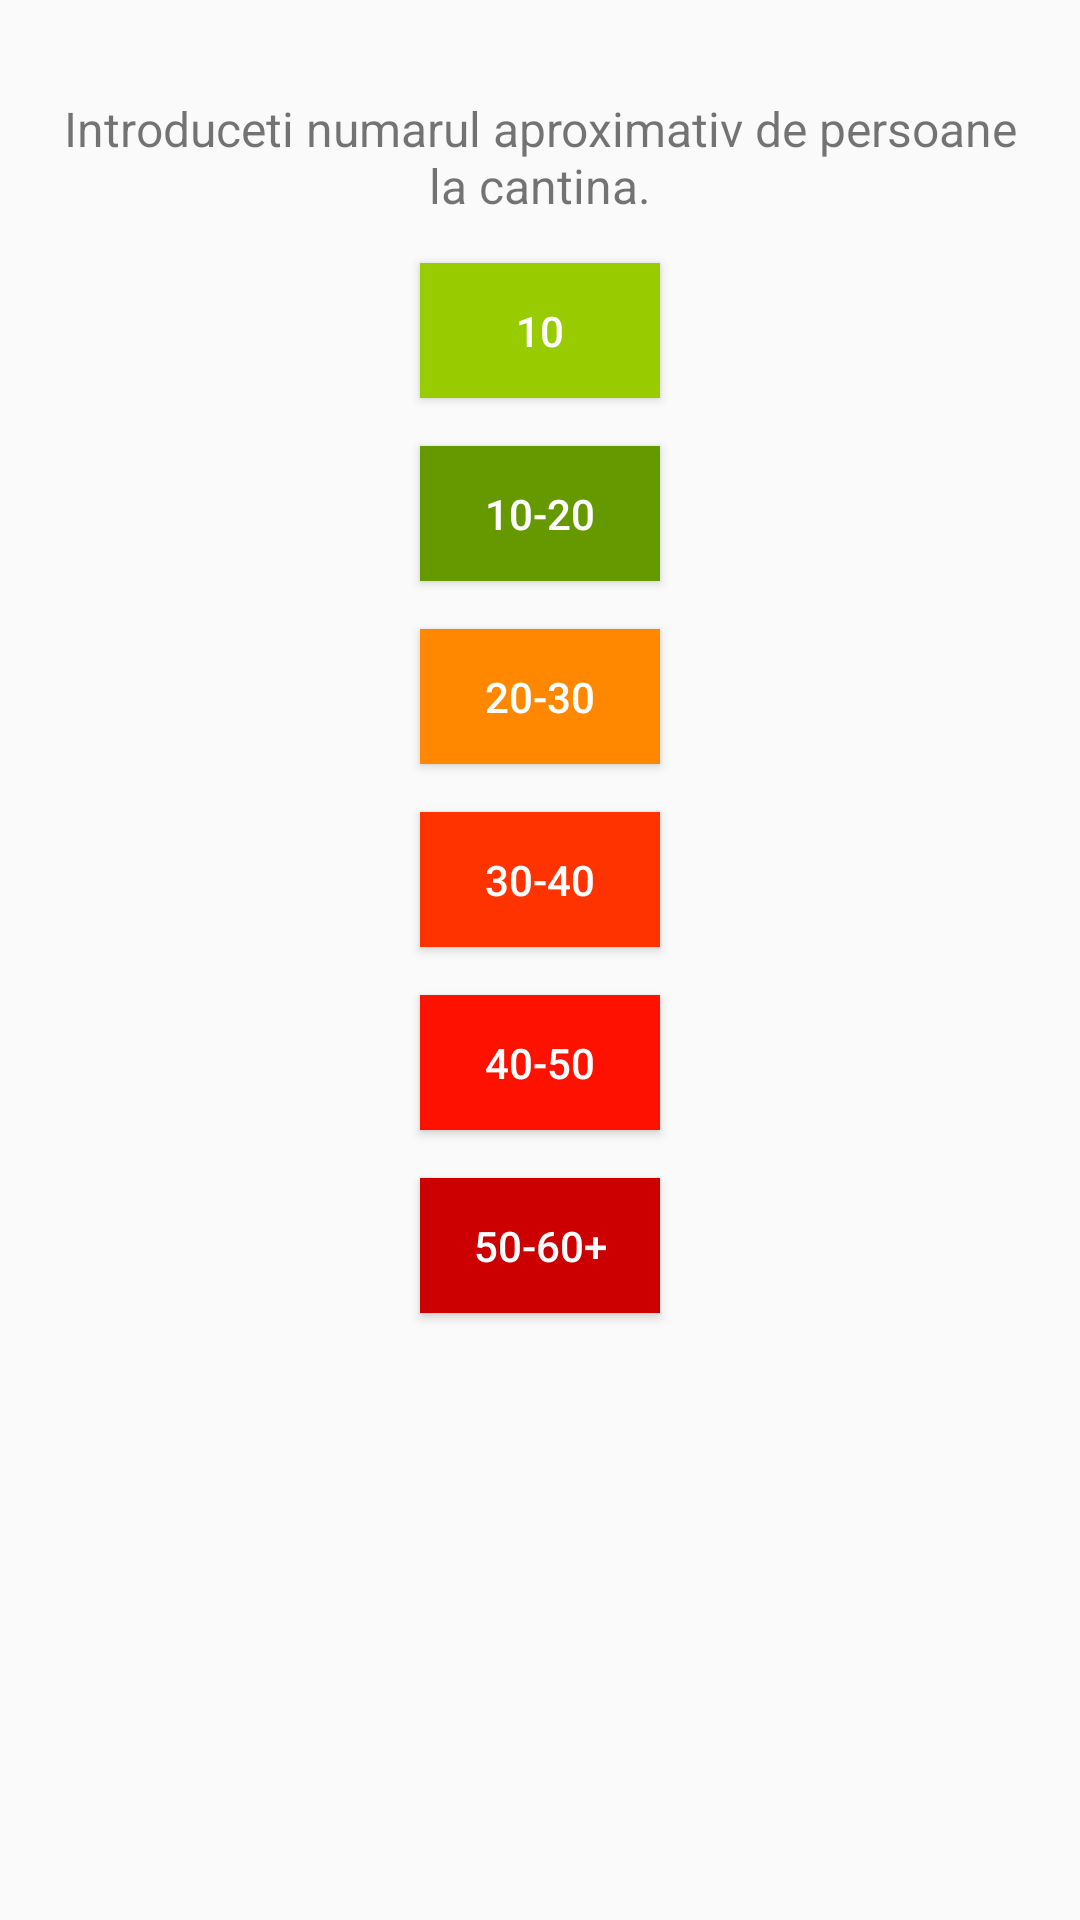

Layout XML and referenced resources for this Android screen:
<!-- AndroidManifest.xml: application theme AppTheme -->
<!-- res/layout/waze_menu.xml -->
<?xml version="1.0" encoding="utf-8"?>
<LinearLayout
    xmlns:android="http://schemas.android.com/apk/res/android"
    xmlns:app="http://schemas.android.com/apk/res-auto"
    android:id="@+id/coordinator_layout"
    android:layout_width="match_parent"
    android:layout_height="match_parent"
    android:orientation="vertical"
    android:gravity="center_horizontal"
    android:padding="16dp">
    <TextView
        android:id="@+id/textView"
        android:layout_width="wrap_content"
        android:layout_height="wrap_content"
        android:layout_marginBottom="10dp"
        android:layout_marginTop="16dp"
        android:textSize="16sp"
        android:textAlignment="center"
        android:text="@string/waze_activity_description"/>

    <Button
        android:id="@+id/button1"
        style="@style/Widget.AppCompat.Button.Colored"
        android:layout_width="80dp"
        android:layout_height="45dp"
        android:layout_marginEnd="136dp"
        android:layout_marginStart="136dp"
        android:layout_marginTop="5dp"
        android:autoLink="web"
        android:background="@android:color/holo_green_light"
        android:text="10"/>

    <Button
        android:id="@+id/button12"
        style="@style/Widget.AppCompat.Button.Colored"
        android:layout_width="80dp"
        android:layout_height="45dp"
        android:layout_marginTop="16dp"
        android:autoLink="web"
        android:background="@android:color/holo_green_dark"
        android:text="10-20" />

    <Button
        android:id="@+id/button23"
        style="@style/Widget.AppCompat.Button.Colored"
        android:layout_width="80dp"
        android:layout_height="45dp"
        android:layout_marginTop="16dp"
        android:autoLink="web"
        android:background="@android:color/holo_orange_dark"
        android:text="20-30"/>

    <Button
        android:id="@+id/button34"
        style="@style/Widget.AppCompat.Button.Colored"
        android:layout_width="80dp"
        android:layout_height="45dp"
        android:layout_marginEnd="136dp"
        android:layout_marginStart="136dp"
        android:layout_marginTop="16dp"
        android:autoLink="web"
        android:background="#ff3300"
        android:text="30-40"/>

    <Button
        android:id="@+id/button45"
        style="@style/Widget.AppCompat.Button.Colored"
        android:layout_width="80dp"
        android:layout_height="45dp"
        android:layout_marginTop="16dp"
        android:autoLink="web"
        android:background="#ff1100"
        android:text="40-50" />


    <Button
        android:id="@+id/button56"
        style="@style/Widget.AppCompat.Button.Colored"
        android:layout_width="80dp"
        android:layout_height="45dp"
        android:layout_marginTop="16dp"
        android:autoLink="web"
        android:background="@android:color/holo_red_dark"
        android:text="50-60+" />
</LinearLayout>
<!-- resources referenced by this layout -->
<resources>
  <string name="waze_activity_description">Introduceti numarul aproximativ de persoane la cantina.</string>
  <style name="AppTheme" parent="Theme.AppCompat.Light.DarkActionBar">
          
          <item name="colorPrimary">@color/colorPrimary</item>
          <item name="colorPrimaryDark">@color/colorPrimaryDark</item>
          <item name="colorAccent">@color/colorAccent</item>
      </style>
  <color name="colorPrimary">#db1020</color>
  <color name="colorPrimaryDark">#f60800</color>
  <color name="colorAccent">#fcd609</color>
</resources>
